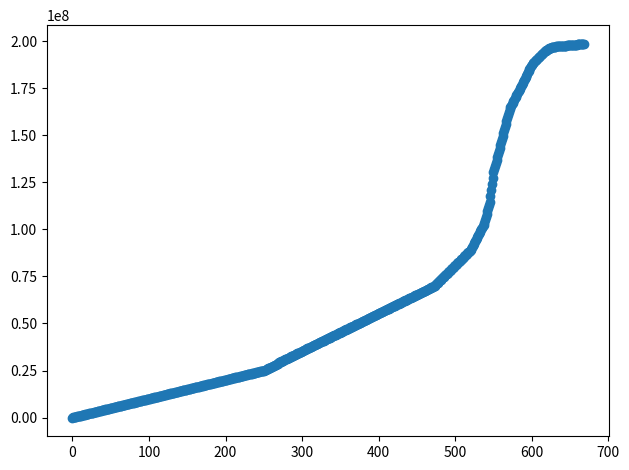
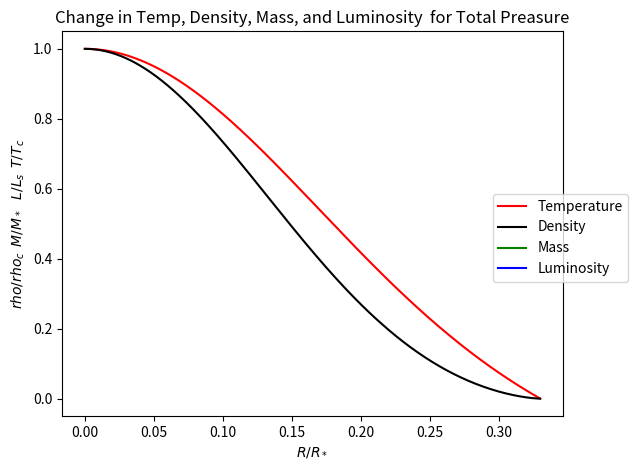
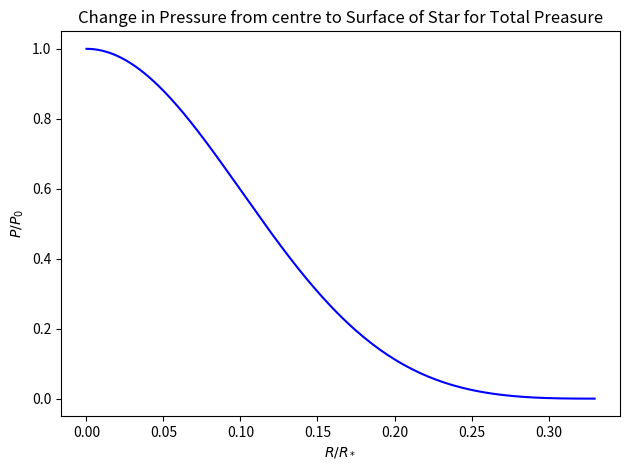
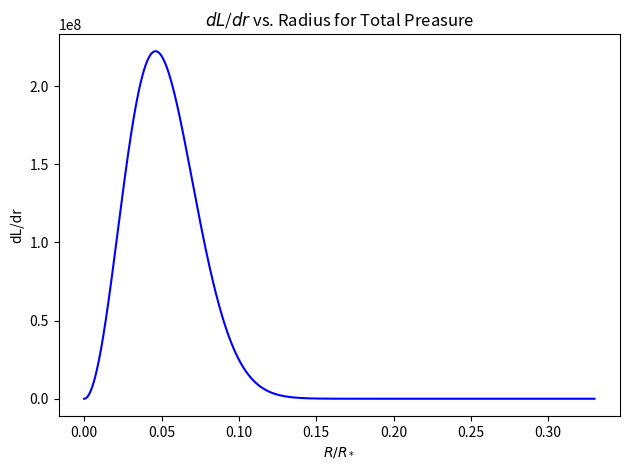
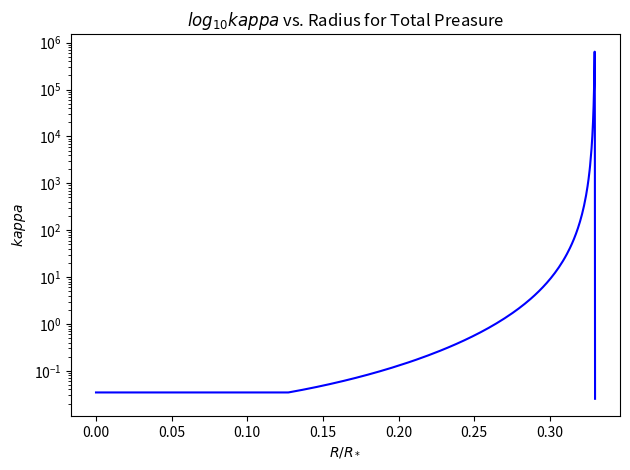
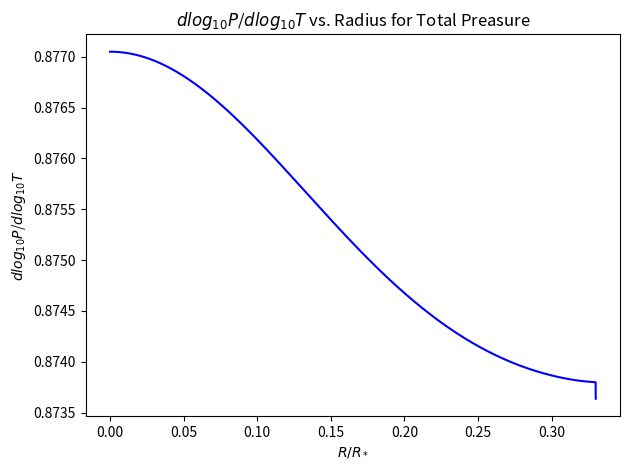

Write the Python code that produced these figures, in order.
import numpy as np, matplotlib.pyplot as plt, time, math, sys

######################## Constants for Stars Project ###############################
# all constants are in basic SI units

sigma = 5.670373e-8  # Stefan-Boltzmann constant
k = 1.381e-23  # Boltzmann constant
c = 299792458  # speed of light
me = 9.10938291e-31  # mass of electron
mp = 1.67262178e-27  # mass of proton
hbar = 1.05457173e-34  # h/2pi
G = 6.673e-11  # Gravitation constant
a_rad = (4.0 * sigma) / c  # radiation constant
X = 0.73  # Hydrogen mass fraction (Sun)
Y = 0.25  # Helium mass fraction (Sun)
Z = 0.02  # Metals mass fraction (Sun)
mu = (2 * X + 0.75 * Y + 0.5 * Z) ** -1.0  # mean molecular weight (100% ionized, Sun's metallicity)
gamma = 5.0 / 3.0  # adiabatic constant
Kappa_es = 0.02 * (1 + X)  # [m^2/kg]  Opacity from electron scattering

# Constants from the example star
rho_c = 58560.0
T_c = 8.23e6
M_sun = 1.989e30
R_sun = 6.955e8
L_sun = 3.846e26
M_star = 0.673 * M_sun
R_star = 0.865 * R_sun
L_star = 5.86e-2 * L_sun


class trialStar:  # Class to be used to create one star

    def __init__(self, dr, central_density, central_temp, p):
        """
        dr = step size to use for numerical integration
        p = a boolean array indicating which pressures we want on or off
        """
        self.individual_pressures = np.zeros(3)
        self.dP_drho_values = np.zeros(3)
        self.dP_dT_values = np.zeros(3)

        self.dr = dr  # step size
        self.accuracy = 1.0e14
        self.a = 0

        # A bunch of lists, with values for each attribute at points between the center and surface of the star
        self.control = np.array(p)

        self.radius = [10.0]
        self.density = [central_density]
        self.temp = [central_temp]
        self.mass = [(4.0 / 3.0) * np.pi * self.radius[0] ** 3.0 * self.density[0]]
        self.luminosity = [
            (4.0 / 3.0) * np.pi * self.radius[0] ** 3.0 * self.density[0] * self.epsilon(self.density[0], self.temp[0])]
        self.opacity = [self.Kappa(self.density[0], self.temp[0])]
        self.tau = [self.Kappa(self.density[0], self.temp[0]) * self.density[0]]
        self.pressure = [self.P(self.density[0], self.temp[0])]
        self.dL_dr_values = [0.0]

        self.convective = [
            self.dT_dr_convective(self.mass[0], self.density[0], self.radius[0], self.temp[0], self.luminosity[0])]
        self.radiative = [
            self.dT_dr_radiative(self.mass[0], self.density[0], self.radius[0], self.temp[0], self.luminosity[0])]

        # [redacted]
        # which one to use
        self.derivative_radiative = [
            self.dT_dr_radiative(self.mass[0], self.density[0], self.radius[0], self.temp[0], self.luminosity[0])]
        self.derivative_convective = [
            self.dT_dr_convective(self.mass[0], self.density[0], self.radius[0], self.temp[0], self.luminosity[0])]

        self.dlogP_dlogT = [(self.temp[-1] / self.pressure[-1]) * (self.dP_dT(self.density[-1], self.temp[-1]))]

        self.Generate()
        self.a = self.surfaceRad()

    ####Runge-Kutta Witch-craft happens here: #########################################

    def Generate(self):
        """
        Loops through the Runge-Kutta until opacity condition is met.
        """
        i = 0
        stop_Integration = False  # always run through the loop at least once
        while stop_Integration == False:
            rk4_input = np.array([self.density[-1], self.temp[-1], self.mass[-1], self.luminosity[-1], self.tau[-1]],
                                 float)
            # print 'rk4 call', self.dr
            rk4_output, new_radius = self.AdaptiveRK4(rk4_input, self.radius[-1], self.dr, self.f)

            # adding new values
            self.UpdateValues(rk4_output, new_radius)
            # check termination condition
            stop_Integration = self.opacityCheck()
            i += 1
            # if i > 1000:
            # break
            if self.mass[-1] >= 30.0 * M_sun:
                break

    def AdaptiveRK4(self, s, r, h, f):
        """
        Implements adaptive step-sizes for our Runge-Kutta method.
        """
        rho_error = 0.
        increase_h = True
        hmax = 7.0e6  # 0.1% of the suns radius
        i = 0

        while rho_error <= 1.:

            xsmall_1, new_radius = self.rk4(s, r, self.dr, f)
            xsmall_2, new_radius2 = self.rk4(xsmall_1, r + self.dr, self.dr, f)
            xbig, notused_radius = self.rk4(s, r, 2. * self.dr, f)

            """
            Be careful: Probably should check if dtau is nan and recalculate steps if it is!
            """
            # accuracy for the surface
            accuracy2 = 1.0e-1
            top = 30. * self.dr * self.accuracy
            bottom = np.sqrt(np.sum(np.power((xbig - xsmall_2), 2)))

            # Added try/except statement to get around RuntimeWarning
            try:
                rho_error = top / bottom
            except RuntimeWarning:
                continue

            # If temp is getting close to the surface, change hmax to 10km
            if self.temp[-1] / self.temp[0] < 0.008:
                hmax = 5.0e3 * (self.temp[0] / 8.23e6)
                if self.dr > hmax:
                    self.dr = hmax
                    increase_h = False

                top = 30. * self.dr * accuracy2
                bottom = abs(xbig[1] - xsmall_2[1])

                # Added try/except statement to get around RuntimeWarning
                try:
                    rho_error = top / bottom
                except RuntimeWarning:
                    continue

                i = 1

            # i is a holder for a condition to override the rho_error. i = 1 when self.dr gets larger than hmax
            if rho_error > 1. or i == 1:
                if increase_h == True: self.dr *= 2.0  # Increase step-size only by a factor of two (just to be careful)!
                if self.dr > hmax:
                    self.dr = hmax
                    increase_h = False
                    i = 1
                    continue

                # Keep the values from the itty-bitty steps (to save computation time):
                if rho_error < 2.0 or i == 1:
                    # self.UpdateValues(xsmall_1,new_radius)
                    # print self.dr
                    break
                else:
                    # print 'hello'
                    continue
            else:
                self.dr *= 1.0 / 2.0
                # print "decrease", rho_error, "top", top, "bottom", bottom
                # increase_h = False

        # print "Step size:", self.dr, "  Iteration:", self.iterations, "Radius:", self.radius[-1]
        return xsmall_2, new_radius2

    def rk4(self, s, r, h, f):
        """
        Suggestion:
        s = self.RK_variables
        r = self.radius[-1]
        h = self.dr
        """
        """
        s       - is the vector of dependent variable(s)
        e.g s = [0,1], s[0] represents x in this example, s[1] represents y
        r       - is the independent variable (radius for the final project)
        h       - is the step size
        f       - is the function that the program calls to runge-kutta
        e.g the function will be of form f(s,t).
        """
        """
        With vector form of s, multiple variables can be hidden and everything
        can be solved step-wise at the same time
        """
        # fourth order runge-kutta
        k1 = h * f(s, r)
        k2 = h * f(s + 0.5 * k1, r + 0.5 * h)
        k3 = h * f(s + 0.5 * k2, r + 0.5 * h)
        k4 = h * f(s + k3, r + h)
        return s + (k1 + 2.0 * k2 + 2.0 * k3 + k4) / 6.0, r + h

    def f(self, RK_variables, r):
        # Variables for function calls
        density = RK_variables[0]
        temp = RK_variables[1]
        mass = RK_variables[2]
        luminosity = RK_variables[3]
        # tau = RK_variables[4]
        radius = r
        # pressure = self.P(density,temp)

        frho = self.drho_dr(mass, density, radius, temp, luminosity)
        fT = self.dT_dr(mass, density, radius, temp, luminosity)
        fM = self.dM_dr(density, radius)
        fL = self.dL_dr(density, radius, temp)
        ftau = self.dtau_dr(density, temp)
        return np.array([frho, fT, fM, fL, ftau], float)

    def UpdateValues(self, rk4_output, new_radius):
        # Update our arrays for our star's properties.
        self.dL_dr_values.append(self.dL_dr(rk4_output[0], new_radius, rk4_output[1]))

        self.density.append(rk4_output[0])
        self.temp.append(rk4_output[1])
        self.mass.append(rk4_output[2])
        self.luminosity.append(rk4_output[3])

        if self.temp[-2] - self.temp[-1] < 100.0:
            self.tau.append(rk4_output[4])
        else:
            self.tau.append(0)

        self.convective.append(
            self.dT_dr_convective(self.mass[-1], self.density[-1], self.radius[-1], self.temp[-1], self.luminosity[-1]))
        self.radiative.append(
            self.dT_dr_radiative(self.mass[-1], self.density[-1], self.radius[-1], self.temp[-1], self.luminosity[-1]))

        self.pressure.append(self.P(self.density[-1], self.temp[-1]))
        self.opacity.append(self.Kappa(self.density[-1], self.temp[-1]))
        self.radius.append(new_radius)
        self.dlogP_dlogT.append((self.temp[-1] / self.pressure[-1]) * (self.dP_dT(self.density[-1], self.temp[-1])))

        # [redacted]
        # Would appending be quicker then resetting self.derivative_radiative[0] to a different value?
        self.derivative_radiative.append(abs(
            self.dT_dr_radiative(self.mass[-2], self.density[-2], self.radius[-2], self.temp[-2],
                                 self.luminosity[-2]) - self.dT_dr_radiative(self.mass[-1], self.density[-1],
                                                                             self.radius[-1], self.temp[-1],
                                                                             self.luminosity[-1])))
        self.derivative_convective.append(abs(
            self.dT_dr_convective(self.mass[-2], self.density[-2], self.radius[-2], self.temp[-2],
                                  self.luminosity[-2]) - self.dT_dr_convective(self.mass[-1], self.density[-1],
                                                                               self.radius[-1], self.temp[-1],
                                                                               self.luminosity[-1])))

    # code that checks boundary conditions####################
    def opacityCheck(self):
        # This returns a True or False statement about whether we should continue to integrate outward or not.
        dtau = self.Kappa(self.density[-1], self.temp[-1]) * self.density[-1] ** 2 / abs(
            self.drho_dr(self.mass[-1], self.density[-1], self.radius[-1], self.temp[-1], self.luminosity[-1]))
        # print dtau

        if dtau < 0.001 or math.isnan(dtau):
            opacityCondition = True
        else:
            opacityCondition = False

        if self.radius[-1] > 1.E10:
            opacityCondition = True  # Just in case it wants to integrate forever, we'll cut it off.

        return opacityCondition

    # finds the radius that corresponds to tau_surface
    def surfaceRad(self):
        self.a = np.argmin(abs(self.tau[-1] - np.array(self.tau) - (2.0 / 3.0)))
        if self.tau[self.a] == 0:
            self.a = len(self.tau) - 1
        # print self.a
        return self.a

    #########################################################

    #####Pressure Functions: ###########################################################
    def P(self, density, temp):
        if self.control[0] != 0:
            self.individual_pressures[0] = self.pressure1(density)

        if self.control[1] != 0:
            self.individual_pressures[1] = self.pressure2(density, temp)

        if self.control[2] != 0:
            self.individual_pressures[2] = self.pressure3(temp)

        return np.sum(self.control * self.individual_pressures)

    def dP_drho(self, density, temp):
        if self.control[0] != 0:
            self.dP_drho_values[0] = self.dP_drho_1(density)

        if self.control[1] != 0:
            self.dP_drho_values[1] = self.dP_drho_2(temp)

        return np.sum(self.control * self.dP_drho_values)

    def dP_dT(self, density, temp):
        if self.control[1] != 0:
            self.dP_dT_values[1] = self.dP_dT_2(density)

        if self.control[2] != 0:
            self.dP_dT_values[2] = self.dP_dT_3(temp)

        return np.sum(self.control * self.dP_dT_values)

    #####Individual Pressure and Partial Pressure Functions ###########################

    # Degeneracy pressure
    def pressure1(self, density):
        # [redacted]
        return ((3.0 * (np.pi) ** 2.0) ** (2.0 / 3.0) * (hbar ** 2.0) * (density / mp) ** (5.0 / 3.0)) / (5.0 * me)

    # Degeneracy part of differential
    def dP_drho_1(self, density):
        # [redacted]
        return ((3.0 * (np.pi) ** 2.0) ** (2.0 / 3.0) * (hbar ** 2.0) * (density / mp) ** (2.0 / 3.0)) / (3.0 * me * mp)

    # Ideal gas part of differential
    def dP_drho_2(self, temp):
        # [redacted]
        return (k * temp) / (mu * mp)

    # Ideal gas pressure
    def pressure2(self, density, temp):
        # [redacted]
        return (density * k * temp) / (mu * mp)

    # Radiative pressure
    def pressure3(self, temp):
        # [redacted]
        return (a_rad * (temp) ** 4.0) / (3.0)

    # Ideal gas part of differential
    def dP_dT_2(self, density):
        # [redacted]
        return (density * k) / (mu * mp)

    # Radiative part of differential
    def dP_dT_3(self, temp):
        # [redacted]
        return (4.0 * a_rad * temp ** 3.0) / (3.0)

    #####Functions for the five equations of stellar structure: ########################
    def drho_dr(self, mass, density, radius, temp, luminosity):
        # [redacted]
        ########### need appropriate dT_dr ################
        return -((G * mass * density) / (radius ** 2.0) + self.dP_dT(density, temp) * self.dT_dr(mass, density, radius,
                                                                                                 temp,
                                                                                                 luminosity)) / self.dP_drho(
            density, temp)

    # Returns the current rate of change of temperature (this is chosen by which has the minimum derivative)
    def dT_dr(self, mass, density, radius, temp, luminosity):
        # [redacted]
        # if min(abs(self.derivative_radiative[-1]),abs(self.derivative_convective[-1])) is self.derivative_radiative[-1]:
        #    return self.dT_dr_radiative(mass, density, radius, temp, luminosity)
        # else:
        #    return self.dT_dr_convective(mass, density, radius, temp, luminosity)
        return -min(abs(self.dT_dr_radiative(mass, density, radius, temp, luminosity)),
                    abs(self.dT_dr_convective(mass, density, radius, temp, luminosity)))

    # Defining new dT_dr functions that just return values for radiative and convective
    #######################################################################################
    def dT_dr_radiative(self, mass, density, radius, temp, luminosity):
        T_radiative = (3.0 * self.Kappa(density, temp) * density * luminosity) / (
                    16.0 * np.pi * 4.0 * sigma * temp ** 3.0 * radius ** 2.0)
        return -T_radiative

    def dT_dr_convective(self, mass, density, radius, temp, luminosity):
        pressure = self.P(density, temp)
        T_convective = (1.0 - (1.0 / gamma)) * (temp / pressure) * ((G * mass * density) / (radius ** 2.0))
        return -T_convective

    #######################################################################################

    def dM_dr(self, density, radius):
        # [redacted]
        return 4.0 * np.pi * (radius ** 2.0) * density

    def dL_dr(self, density, radius, temp):
        # [redacted]
        return 4.0 * np.pi * (radius ** 2.0) * density * self.epsilon(density, temp)

    def dtau_dr(self, density, temp):
        # [redacted]
        return self.Kappa(density, temp) * density

    ####Kappa-specific functions (note: K_es is a pre-defined constant) ################

    def Kappa(self, density, temp):
        # [redacted]
        if temp > 1.0e4:
            Kappa = ((1.0 / self.Kappa_Hminus(density, temp)) + (
                        1.0 / max(Kappa_es, self.Kappa_ff(density, temp)))) ** -1.0
        else:
            Kappa = ((1.0 / self.Kappa_Hminus(density, temp)) + (
                        1.0 / min(self.Kappa_ff(density, temp), Kappa_es))) ** -1.0
        return Kappa

    def Kappa_ff(self, density, temp):
        # [redacted]
        return (1.0e24) * (1.0 + X) * (Z + 0.0001) * ((density / 1.0e3) ** 0.7) * (temp ** (-3.5))

    def Kappa_Hminus(self, density, temp):
        # [redacted]
        return (2.5e-32) * (Z / 0.02) * ((density / 1.0e3) ** 0.5) * ((temp) ** 9.0)

    #####Energy-production equations (epsilon): #######################################
    def epsilon(self, density, temp):
        # [redacted]
        return self.epsilon_PP(density, temp) + self.epsilon_CNO(density, temp)

    def epsilon_PP(self, density, temp):
        # [redacted]
        return 1.07e-7 * (density / 1.0e5) * (X ** 2.0) * ((temp / 1.0e6) ** 4.0)

    def epsilon_CNO(self, density, temp):
        # [redacted]
        return 8.24e-26 * (density / 1.0e5) * 0.03 * (X ** 2.0) * ((temp / (1.0e6)) ** 19.9)


class Star:

    def __init__(self, dr, central_temp, p):
        self.dr = dr
        self.central_temp = central_temp
        self.p = p

        self.star_a = trialStar(1000.0e3, 0.3e3, central_temp, p)
        self.star_b = trialStar(1000.0e3, 500.0e3, central_temp, p)
        self.star_c = trialStar(1000.0e3, (0.3e3 + 500.0e3) / 2.0, central_temp, p)

        self.final_star = self.bisection(self.star_a, self.star_c, self.star_b, 0.0005)

    ####Step-3 Bisection Method: ######################################################
    ## Bisection method
    ## def bisection(a,b,tol)
    ## Usage: applies the bisection method to find the root of a
    ## previously defined function f (which we will define as the
    ## function of the central pressure). This method takes two
    ## real values as the interval where the root exists and a tolerance
    ## which determines how accurate we want to find the root

    def bisection(self, star_a, star_c, star_b, tol):
        # [redacted]
        i = 0
        while ((star_b.density[0] - star_a.density[0]) / 2.0) > tol:
            # you might want f(c) < threshold, where threshold is a small number
            # instead of checking equality to zero
            i += 1
            # print star_b.density[0]
            # print star_a.density[0]
            # print star_a.temp[star_a.a]
            # print star_b.temp[star_b.a]
            # print i
            # if self.f_bisect(self.star_c) == 0:
            #    return self.star_c
            if self.f_bisect(star_a) * self.f_bisect(star_c) < 0:
                star_b = star_c
            else:
                star_a = star_c
            if i > 30:
                break
            star_c_density = (star_a.density[0] + star_b.density[0]) / 2.0
            star_c = trialStar(self.dr, star_c_density, self.central_temp, self.p)
        return star_c

    def f_bisect(self, trial_star):
        # [redacted]
        # Will write the rest of this function once integrating for L_star = L(R_star)
        # and T_star = T(R_star) is done.
        a = trial_star.a

        top = trial_star.luminosity[a] - (
                    4.0 * np.pi * sigma * (trial_star.radius[a]) ** 2.0 * (trial_star.temp[a]) ** 4.0)
        bottom = np.sqrt(
            4.0 * np.pi * sigma * (trial_star.radius[a]) ** 2.0 * (trial_star.temp[a]) ** 4.0 * trial_star.luminosity[
                a])

        return (top / bottom)


# test = trialStar(100.0e3,0.3e3,8.23e6,[1.0,1.0,1.0])
# test_star = Star(100.0e3,8.23e6,[1.0,1.0,1.0])
# test = test_star.final_star


def Plots(test):
    plt.figure('Radius')
    plt.plot(test.radius, 'o')
    plt.tight_layout()
    #plt.savefig('preasure.pdf')

    
    plt.figure('Temperature, Density, Mass, Luminosity')
    plt.plot(np.array(test.radius) / R_star, np.array(test.temp) / test.temp[0], 'r-', label="Temperature")
    plt.plot(np.array(test.radius) / R_star, np.array(test.density) / test.density[0], 'k-', label="Density")
    plt.plot(np.array(test.radius) / R_star, np.array(test.mass) / test.mass[-1], 'g-', label="Mass")
    plt.plot(np.array(test.radius) / R_star, np.array(test.luminosity) / test.luminosity[-1], 'b-', label="Luminosity")
    plt.xlabel("$R/R_*$")
    plt.ylabel("$rho/rho_c$  $M/M_*$   $L/L_s$  $T/T_c$")
    plt.title("Change in Temp, Density, Mass, and Luminosity  for Total Preasure")
    plt.legend(bbox_to_anchor=(1, 0.6), bbox_transform=plt.gcf().transFigure)
    plt.tight_layout()
    plt.savefig('Temperature_Density_Mass_Luminosity_highmass_Total_Preasure.pdf')
    
    plt.figure('Pressure')
    plt.plot(np.array(test.radius) / R_star, np.array(test.pressure) / test.pressure[0], 'b-')
    plt.xlabel("$R/R_*$")
    plt.ylabel("$P/P_0$")
    plt.title("Change in Pressure from centre to Surface of Star for Total Preasure")
    plt.tight_layout()
# Save figure
    plt.savefig('Preasure_highmass_Total_Preasure.pdf')
    
    plt.figure('dL/dr')
    plt.plot(np.array(test.radius) / R_star, np.array(test.dL_dr_values) * (R_star / L_star), 'b-')
    plt.xlabel('$R/R_*$')
    plt.ylabel('dL/dr')
    plt.title("$dL$/$dr$ vs. Radius for Total Preasure")
    plt.tight_layout()
# Save figure
    plt.savefig('dL_dr_highmass_Total_Preasure.pdf')

    plt.figure('Opacity')
    plt.plot(np.array(test.radius) / R_star, test.opacity, 'b-')
    plt.yscale('log')
    plt.xlabel('$R/R_*$')
    plt.ylabel('$kappa$')
    plt.title("$log_{10}kappa$ vs. Radius for Total Preasure")
    plt.tight_layout()
# Save figure
    plt.savefig('Opacity_highmass_Total_Preasure.pdf')

    plt.figure('dlogP_dlogT')
    plt.plot(np.array(test.radius) / R_star, test.dlogP_dlogT, 'b-')
    plt.xlabel('$R/R_*$')
    plt.ylabel('$dlog_{10}P$/$dlog_{10}T$')
    plt.title("$dlog_{10}P$/$dlog_{10}T$ vs. Radius for Total Preasure")
    plt.tight_layout()
# Save figure
    plt.savefig('dlogP_dlogT_highmass_Total_Preasure.pdf')


# test = trialStar(100.0e3,0.3e3,8.23e6,[1.0,1.0,1.0])
test_star = Star(100.0e3, 10**7.5, [1.0, 1.0, 1.0])
test = test_star.final_star

Plots(test)  # unhashtag Plots() to see the plots.
#print(test.density)
